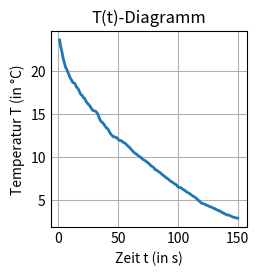

This chart was generated by the following Python code:
import numpy as np
import matplotlib.pyplot as plt
import sys
plt.style.use('_mpl-gallery') #fürs Diagramm
fig, ax = plt.subplots() #fürs Diagramm

# Werte vom Abkühlen des Arduinos
# Temperatur T
x = np.array([23.56, 22.78, 22.16, 21.43, 20.89, 20.38, 20.17, 19.79, 19.47, 19.12, 18.92, 18.62, 18.59, 18.46, 18.12, 17.98, 17.78, 17.43, 17.21, 17.1, 16.87, 16.78, 16.48, 16.26, 16.1, 15.97, 15.76, 15.53, 15.37, 15.33, 15.3, 15.18, 14.95, 14.58, 14.26, 14.05, 13.98, 13.78, 13.57, 13.39, 13.29, 13.08, 12.82, 12.62, 12.46, 12.33, 12.32, 12.26, 12.2, 12.02, 11.92, 11.9, 11.82, 11.71, 11.63, 11.57, 11.41, 11.28, 11.15, 11.02, 10.84, 10.71, 10.54, 10.42, 10.35, 10.24, 10.11, 10.02, 9.94, 9.79, 9.69, 9.6, 9.52, 9.41, 9.31, 9.18, 9.03, 8.92, 8.84, 8.71, 8.5, 8.48, 8.37, 8.27, 8.18, 8.05, 7.93, 7.82, 7.72, 7.61, 7.51, 7.4, 7.29, 7.17, 7.09, 7, 6.89, 6.82, 6.7, 6.51, 6.47, 6.46, 6.36, 6.26, 6.16, 6.05, 5.97, 5.87, 5.81, 5.71, 5.61, 5.5, 5.42, 5.34, 5.24, 5.1, 4.97, 4.86, 4.71, 4.62, 4.59, 4.52, 4.47, 4.39, 4.35, 4.28, 4.21, 4.18, 4.09, 4.04, 3.97, 3.91, 3.83, 3.76, 3.75, 3.61, 3.56, 3.48, 3.4, 3.35, 3.26, 3.26, 3.22, 3.15, 3.09, 3.02, 2.98, 2.94, 2.91, 2.9])
# Zeit t
y = np.array([1, 2, 3, 4, 5, 6, 7, 8, 9, 10, 11, 12, 13, 14, 15, 16, 17, 18, 19, 20, 21, 22, 23, 24, 25, 26, 27, 28, 29, 30, 31, 32, 33, 34, 35, 36, 37, 38, 39, 40, 41, 42, 43, 44, 45, 46, 47, 48, 49, 50, 51, 52, 53, 54, 55, 56, 57, 58, 59, 60, 61, 62, 63, 64, 65, 66, 67, 68, 69, 70, 71, 72, 73, 74, 75, 76, 77, 78, 79, 80, 81, 82, 83, 84, 85, 86, 87, 88, 89, 90, 91, 92, 93, 94, 95, 96, 97, 98, 99, 100, 101, 102, 103, 104, 105, 106, 107, 108, 109, 110, 111, 112, 113, 114, 115, 116, 117, 118, 119, 120, 121, 122, 123, 124, 125, 126, 127, 128, 129, 130, 131, 132, 133, 134, 135, 136, 137, 138, 139, 140, 141, 142, 143, 144, 145, 146, 147, 148, 149, 150])

# Werte vom Abkühlen des Arduinos (fehlerfreier)
# Temperatur T
#x = np.array([19.12, 18.92, 18.62, 18.59, 18.46, 18.12, 17.98, 17.78, 17.43, 17.21, 17.1, 16.87, 16.78, 16.48, 16.26, 16.1, 15.97, 15.76, 15.53, 15.37, 15.33, 15.3, 15.18, 14.95, 14.58, 14.26, 14.05, 13.98, 13.78, 13.57, 13.39, 13.29, 13.08, 12.82, 12.62, 12.46, 12.33, 12.32, 12.26, 12.2, 12.02, 11.92, 11.9, 11.82, 11.71, 11.63, 11.57, 11.41, 11.28, 11.15, 11.02, 10.84, 10.71, 10.54, 10.42, 10.35, 10.24, 10.11, 10.02, 9.94, 9.79, 9.69, 9.6, 9.52, 9.41, 9.31, 9.18, 9.03, 8.92, 8.84, 8.71, 8.5, 8.48, 8.37, 8.27, 8.18, 8.05, 7.93, 7.82, 7.72, 7.61, 7.51, 7.4, 7.29, 7.17, 7.09, 7, 6.89, 6.82, 6.7, 6.51, 6.47, 6.46, 6.36, 6.26, 6.16, 6.05, 5.97, 5.87, 5.81, 5.71, 5.61, 5.5, 5.42, 5.34, 5.24, 5.1, 4.97, 4.86, 4.71, 4.62, 4.59, 4.52, 4.47, 4.39, 4.35, 4.28, 4.21, 4.18, 4.09, 4.04, 3.97, 3.91, 3.83, 3.76, 3.75, 3.61, 3.56, 3.48, 3.4, 3.35, 3.26, 3.26, 3.22, 3.15, 3.09, 3.02, 2.98, 2.94, 2.91, 2.9])
# Zeit t
#y = np.array([10, 11, 12, 13, 14, 15, 16, 17, 18, 19, 20, 21, 22, 23, 24, 25, 26, 27, 28, 29, 30, 31, 32, 33, 34, 35, 36, 37, 38, 39, 40, 41, 42, 43, 44, 45, 46, 47, 48, 49, 50, 51, 52, 53, 54, 55, 56, 57, 58, 59, 60, 61, 62, 63, 64, 65, 66, 67, 68, 69, 70, 71, 72, 73, 74, 75, 76, 77, 78, 79, 80, 81, 82, 83, 84, 85, 86, 87, 88, 89, 90, 91, 92, 93, 94, 95, 96, 97, 98, 99, 100, 101, 102, 103, 104, 105, 106, 107, 108, 109, 110, 111, 112, 113, 114, 115, 116, 117, 118, 119, 120, 121, 122, 123, 124, 125, 126, 127, 128, 129, 130, 131, 132, 133, 134, 135, 136, 137, 138, 139, 140, 141, 142, 143, 144, 145, 146, 147, 148, 149, 150])

averagex = np.mean(x)
averagey = np.mean(y)
maxerlabweichung = 50 # Maximal zugelassene Abweichung in %
a = 1 #Exponent für x für print
b = 1 #Exponent für y für print
c = 1 #counter
d = 1 #für while

#Funktion zur Berechnung von Durchschnitt, Min, Max und Abweichung
def min_max_abw():
    # Berechnung von Durchschnitt, Maximal- und Minimalwert
    average = np.mean(xy)
    maxxy = np.max(xy)
    meanmaxxy = ( maxxy + average ) / 2 #zur Verringerung des Einflusses von Messfehlern
    minxy = np.min(xy)
    meanminxy = ( minxy + average ) / 2 #zur Verringerung des Einflusses von Messfehlern

    # Maximalen Abweichung vom Durchschnitt
    abweichungnumb = np.abs([meanmaxxy - average, meanminxy - average])
    maxabweichungnumb = np.max(abweichungnumb)

    #Abweichung in %
    abweichung = (maxabweichungnumb / average) * 100

    return average, maxxy, minxy, maxabweichungnumb, abweichung, meanmaxxy, meanminxy

# im Falle eines antiproportinalen Zusammenhangs
def antiproportional(average, maxxy, minxy, maxabweichungnumb, abweichung, meanmaxxy, meanminxy):
    # Überprüfung der Abweichung & Ergebnis ausgeben
    if abweichung < maxerlabweichung:
        print("\n - x entspricht T (Temperatur); y entspricht t (Zeit) - ")
        print("Durchschnitt von (x ↑",a,"* y ↑",b,"):", average)
        print("Maximale Abweichung vom Durchschnitt (%) (fehlerbereinigt):", abweichung, "%")
        print("Maximal zugelassene Abweichung:", maxerlabweichung, "%")
        print("\nErgebnis:")
        
        print("(x ↑",a,"* y ↑",b,") = konstant (antiproportional)")
        print("(Die Abweichung vom Durchschnitt überschreitet die maximal zugelassene Abweichung nicht)")
        sys.exit()
    else:
        print("(x ↑",a,"* y ↑",b,") ist nicht konstant (nicht antiproportional)")
        print("(Die Abweichung vom Durchschnitt überschreitet die maximal zugelassene Abweichung)")
        

# im Falle eines proportionalen Zusammenhangs
def proportional(average, maxxy, minxy, maxabweichungnumb, abweichung, meanmaxxy, meanminxy):
    # Überprüfung der Abweichung & Ergebnis ausgeben
    if abweichung < maxerlabweichung:
        print("\n - x entspricht T (Temperatur); y entspricht t (Zeit) - ")
        print("Durchschnitt von (x ↑",a,"/ y ↑",b,"):", average)
        print("Maximale Abweichung vom Durchschnitt (%) (fehlerbereinigt):", abweichung, "%")
        print("Maximal zugelassene Abweichung:", maxerlabweichung, "%")
        print("\nErgebnis:")
        
        print("(x ↑",a,"/ y ↑",b,") = konstant (proportional)")
        print("(Die Abweichung vom Durchschnitt überschreitet die maximal zugelassene Abweichung nicht)")
        sys.exit()
    else:
        print("(x ↑",a,"/ y ↑",b,") ist nicht konstant (nicht proportional)")
        print("(Die Abweichung vom Durchschnitt überschreitet die maximal zugelassene Abweichung)")

def diagramm():
    ax.set_title('T(t)-Diagramm')
    ax.set_xlabel('Zeit t (in s)')
    ax.set_ylabel('Temperatur T (in °C)')        
    ax.plot(y, x, linewidth=2.0)
    plt.show()

try:
    diagramm()
    #Antiproportionaler Zusammenhang
    if (x[1] > x[-1] and y[1] < y[-1]) or (x[1] < x[-1] and y[1] > y[-1]):
        print("\nAntiproportionaler Zusammenhang")
        xy = x * y
        average, maxxy, minxy, maxabweichungnumb, abweichung, meanmaxxy, meanminxy= min_max_abw()
        antiproportional(average, maxxy, minxy, maxabweichungnumb, abweichung, meanmaxxy, meanminxy)

        #Was soll passieren, wenn xy nicht konstantt ist (nicht antiproportional)?
        while d == 1: 
            if (xy[1] > xy[-1] and x[1] < x[-1]) or (xy[1] < xy[-1] and x[1] > x[-1]): #Antiproportional
                c = c + 1
                print("Zusammenhang", c )
                a = a + 1 #Exponent von x erhöhen
                xy = xy * x
                average, maxxy, minxy, maxabweichungnumb, abweichung, meanmaxxy, meanminxy= min_max_abw()
                antiproportional(average, maxxy, minxy, maxabweichungnumb, abweichung, meanmaxxy, meanminxy)
        
            else: #Proportional
                c = c + 1
                print("Zusammenhang", c )
                b = b + 1 #Exponent von y erhöhen
                xy = xy / y
                average, maxxy, minxy, maxabweichungnumb, abweichung, meanmaxxy, meanminxy= min_max_abw()
                antiproportional(average, maxxy, minxy, maxabweichungnumb, abweichung, meanmaxxy, meanminxy)

    #Proportionaler Zusammenhang
    else:
        print("\nProportionaler Zusammenhang")
        xy = x / y
        average, maxxy, minxy, maxabweichungnumb, abweichung, meanmaxxy, meanminxy= min_max_abw()
        proportional(average, maxxy, minxy, maxabweichungnumb, abweichung, meanmaxxy, meanminxy)

        #Was soll passieren, wenn x/y nicht konstantt ist (nicht proportional)?
        while d == 1:
            if (xy[1] > xy[-1] and x[1] > x[-1]) or (xy[1] < xy[-1] and x[1] < x[-1]): #Proportional
                c = c + 1
                print("Zusammenhang", c )
                b = b + 1 #Exponent von y erhöhen
                xy = xy / y
                average, maxxy, minxy, maxabweichungnumb, abweichung, meanmaxxy, meanminxy= min_max_abw()
                proportional(average, maxxy, minxy, maxabweichungnumb, abweichung, meanmaxxy, meanminxy)

            else: #Antiproportional
                c = c + 1
                print("Zusammenhang", c )
                a = a + 1 #Exponent von x erhöhen
                xy = xy * x
                average, maxxy, minxy, maxabweichungnumb, abweichung, meanmaxxy, meanminxy= min_max_abw()
                proportional(average, maxxy, minxy, maxabweichungnumb, abweichung, meanmaxxy, meanminxy)


except SystemExit: #Dient dem Verhindern einer Errormessage bei Verwendung von sys.exit() Fehlerbehandlung:
    pass # Keine Fehlermeldung anzeigen, wenn das Programm gestoppt wurde
